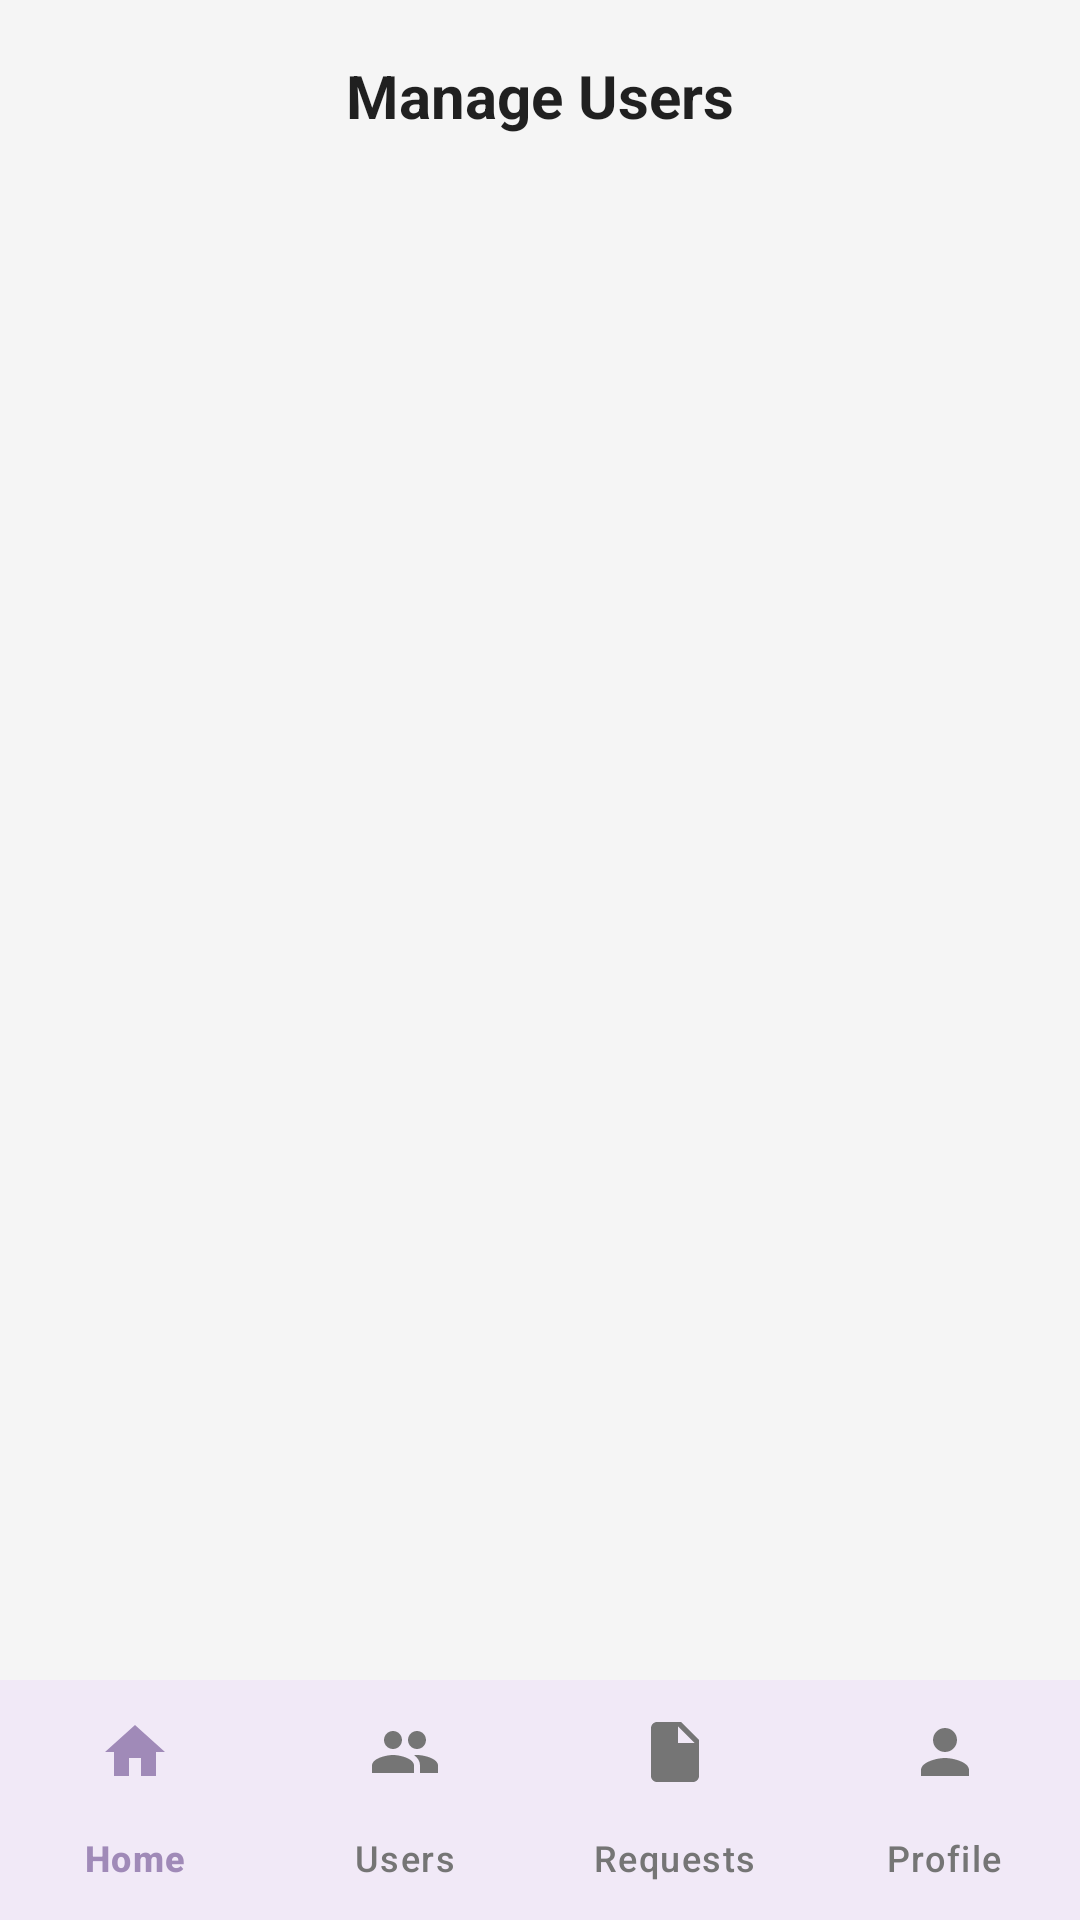

Write the Android layout XML for this screen, with the resource values it uses.
<!-- AndroidManifest.xml: application theme Theme.MicroCredential -->
<!-- res/layout/activity_admin_users.xml -->
<?xml version="1.0" encoding="utf-8"?>
<androidx.constraintlayout.widget.ConstraintLayout xmlns:android="http://schemas.android.com/apk/res/android"
    xmlns:app="http://schemas.android.com/apk/res-auto"
    xmlns:tools="http://schemas.android.com/tools"
    android:layout_width="match_parent"
    android:layout_height="match_parent"
    android:background="@color/app_background">

    <com.google.android.material.appbar.AppBarLayout
        android:id="@+id/appbar"
        android:layout_width="match_parent"
        android:layout_height="wrap_content"
        android:background="@android:color/transparent"
        app:elevation="0dp"
        app:layout_constraintTop_toTopOf="parent">

        <androidx.appcompat.widget.Toolbar
            android:id="@+id/toolbar"
            android:layout_width="match_parent"
            android:layout_height="?attr/actionBarSize">
            
            <TextView
                android:layout_width="wrap_content"
                android:layout_height="wrap_content"
                android:text="Manage Users"
                android:textColor="@color/text_primary"
                android:textSize="20sp"
                android:textStyle="bold" 
                android:layout_gravity="center"/>

        </androidx.appcompat.widget.Toolbar>
    </com.google.android.material.appbar.AppBarLayout>

    <com.google.android.material.tabs.TabLayout
        android:id="@+id/tab_layout"
        android:layout_width="match_parent"
        android:layout_height="wrap_content"
        app:layout_constraintTop_toBottomOf="@+id/appbar"
        android:background="@android:color/transparent"
        app:tabIndicatorColor="@color/text_primary"
        app:tabSelectedTextColor="@color/text_primary"
        app:tabTextColor="@color/text_secondary" />

    <androidx.viewpager2.widget.ViewPager2
        android:id="@+id/view_pager"
        android:layout_width="match_parent"
        android:layout_height="0dp"
        app:layout_constraintTop_toBottomOf="@+id/tab_layout"
        app:layout_constraintBottom_toTopOf="@+id/bottom_navigation_admin" />

    <com.google.android.material.bottomnavigation.BottomNavigationView
        android:id="@+id/bottom_navigation_admin"
        android:layout_width="match_parent"
        android:layout_height="wrap_content"
        android:background="?attr/colorSurface"
        app:itemIconTint="@color/bottom_nav_color"
        app:itemTextColor="@color/bottom_nav_color"
        app:labelVisibilityMode="labeled"
        app:menu="@menu/admin_bottom_navigation_menu"
        app:layout_constraintBottom_toBottomOf="parent"
        app:layout_constraintStart_toStartOf="parent"
        app:layout_constraintEnd_toEndOf="parent" />

</androidx.constraintlayout.widget.ConstraintLayout>
<!-- resources referenced by this layout -->
<resources>
  <color name="app_background">#F5F5F5</color>
  <color name="text_primary">#DE000000</color>
  <color name="text_secondary">#8A000000</color>
  <style name="Theme.MicroCredential" parent="Base.Theme.MicroCredential" />
  <style name="Base.Theme.MicroCredential" parent="Theme.Material3.DayNight.NoActionBar">
          
          
      </style>
</resources>
